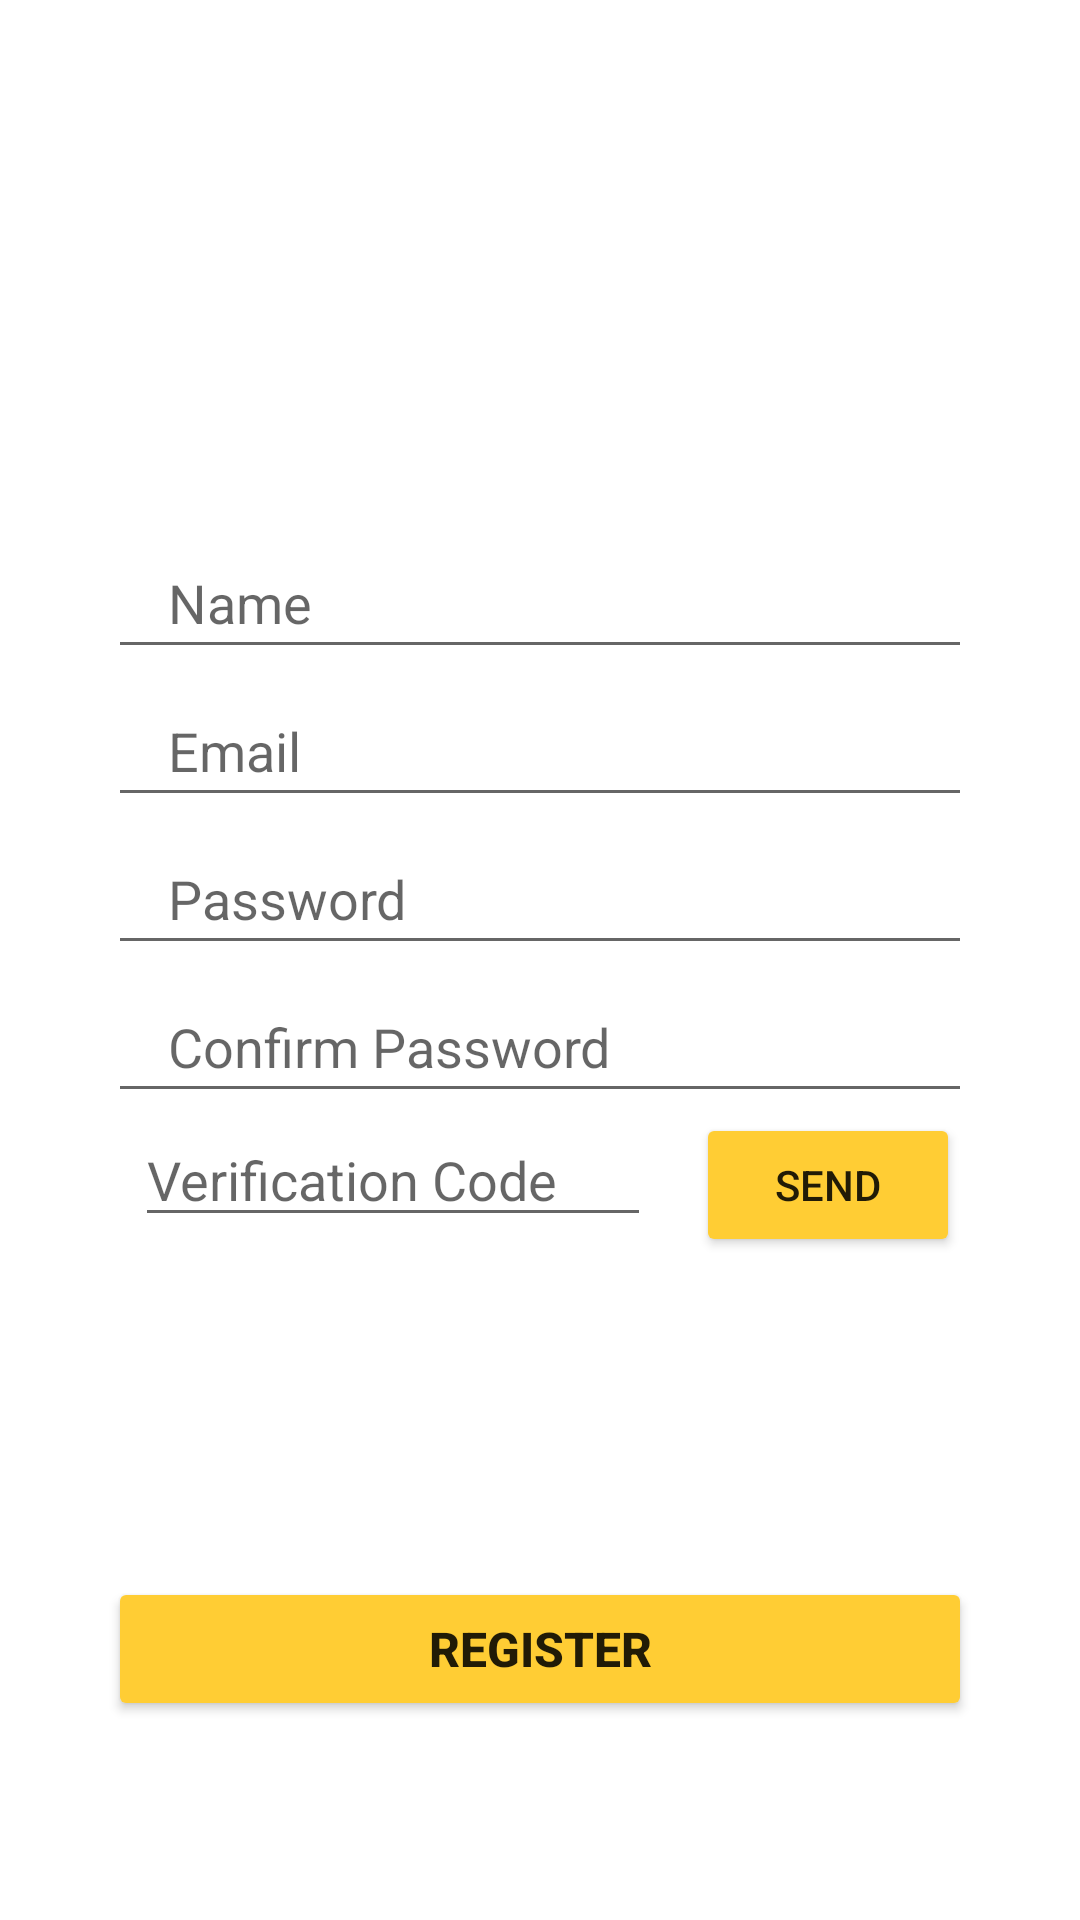

Write the Android layout XML for this screen, with the resource values it uses.
<!-- AndroidManifest.xml: application theme Theme.Mason -->
<!-- res/layout/signup_fragment.xml -->
<?xml version="1.0" encoding="utf-8"?>
<androidx.constraintlayout.widget.ConstraintLayout xmlns:android="http://schemas.android.com/apk/res/android"
    xmlns:tools="http://schemas.android.com/tools"
    android:layout_width="match_parent"
    android:layout_height="match_parent"
    xmlns:app="http://schemas.android.com/apk/res-auto">

    <EditText
        android:id="@+id/Username"
        android:layout_width="0dp"
        android:layout_height="wrap_content"
        app:layout_constraintWidth_percent=".8"
        app:layout_constraintVertical_bias=".3"
        app:layout_constraintHorizontal_bias=".5"
        android:hint="Name"
        android:inputType="text"
        android:paddingLeft="20dp"
        android:paddingTop="10dp"
        android:paddingBottom="10dp"
        app:layout_constraintBottom_toBottomOf="parent"
        app:layout_constraintEnd_toEndOf="parent"
        app:layout_constraintStart_toStartOf="parent"
        app:layout_constraintTop_toTopOf="parent" />

    <EditText
        android:id="@+id/Email"
        android:layout_width="0dp"
        android:layout_height="wrap_content"
        android:hint="Email"
        android:inputType="textEmailAddress"
        android:layout_marginTop="5dp"
        android:paddingLeft="20dp"
        android:paddingTop="10dp"
        android:paddingBottom="10dp"
        app:layout_constraintBottom_toBottomOf="parent"
        app:layout_constraintEnd_toEndOf="parent"
        app:layout_constraintStart_toStartOf="parent"
        app:layout_constraintTop_toBottomOf="@+id/Username"
        app:layout_constraintVertical_bias="0"
        app:layout_constraintWidth_percent=".8" />

    <EditText
        android:id="@+id/Password"
        android:layout_width="0dp"
        android:layout_height="wrap_content"
        android:hint="Password"
        android:inputType="textPassword"
        android:paddingLeft="20dp"
        android:paddingTop="10dp"
        android:paddingBottom="10dp"
        android:layout_marginTop="5dp"
        app:layout_constraintBottom_toBottomOf="parent"
        app:layout_constraintEnd_toEndOf="parent"
        app:layout_constraintStart_toStartOf="parent"
        app:layout_constraintTop_toBottomOf="@+id/Email"
        app:layout_constraintVertical_bias="0"
        app:layout_constraintWidth_percent=".8" />

    <EditText
        android:id="@+id/confirm"
        android:layout_width="0dp"
        android:layout_height="wrap_content"
        android:hint="Confirm Password"
        android:inputType="textPassword"
        android:paddingLeft="20dp"
        android:paddingTop="10dp"
        android:paddingBottom="10dp"
        android:layout_marginTop="5dp"
        app:layout_constraintBottom_toBottomOf="parent"
        app:layout_constraintEnd_toEndOf="parent"
        app:layout_constraintStart_toStartOf="parent"
        app:layout_constraintTop_toBottomOf="@+id/Password"
        app:layout_constraintVertical_bias="0"
        app:layout_constraintWidth_percent=".8" />

    <LinearLayout
        android:layout_width="0dp"
        android:layout_height="wrap_content"
        android:layout_marginLeft="45dp"
        android:layout_marginRight="40dp"
        app:layout_constraintBottom_toTopOf="@+id/signup"
        app:layout_constraintEnd_toEndOf="parent"
        app:layout_constraintStart_toStartOf="parent"
        app:layout_constraintTop_toBottomOf="@+id/confirm"
        app:layout_constraintVertical_bias="0"
        android:orientation="horizontal"
        tools:ignore="MissingConstraints">

        <EditText
            android:id="@+id/code"
            android:layout_width="wrap_content"
            android:layout_height="wrap_content"
            android:hint="Verification Code"
            android:inputType="number"
            android:layout_weight="1"
            android:layout_marginRight="15dp"
            />

        <Button
            android:id="@+id/send"
            android:layout_width="wrap_content"
            android:layout_height="wrap_content"
            android:text="Send"
            android:backgroundTint="#ffcd34"
            />

    </LinearLayout>

    <Button
        android:id="@+id/signup"
        android:layout_width="0dp"
        android:layout_height="wrap_content"
        android:text="Register"
        android:backgroundTint="#ffcd34"
        android:textSize="16sp"
        android:textStyle="bold"
        app:layout_constraintBottom_toBottomOf="parent"
        app:layout_constraintEnd_toEndOf="parent"
        app:layout_constraintStart_toStartOf="parent"
        app:layout_constraintTop_toBottomOf="@+id/confirm"
        app:layout_constraintVertical_bias=".7"
        app:layout_constraintWidth_percent=".8" />

</androidx.constraintlayout.widget.ConstraintLayout>
<!-- resources referenced by this layout -->
<resources>
  <style name="Theme.Mason" parent="Theme.MaterialComponents.DayNight.DarkActionBar">
          
          <item name="colorPrimary">@color/green</item>
          <item name="colorPrimaryVariant">@color/green</item>
          <item name="colorOnPrimary">@color/green</item>
          
          <item name="colorSecondary">@color/green</item>
          <item name="colorSecondaryVariant">@color/teal_700</item>
          <item name="colorOnSecondary">@color/black</item>
          
          <item name="android:statusBarColor" tools:targetApi="l">?attr/colorPrimaryVariant</item>
          
      </style>
  <color name="green">#006735</color>
  <color name="teal_700">#FF018786</color>
  <color name="black">#FF000000</color>
</resources>
